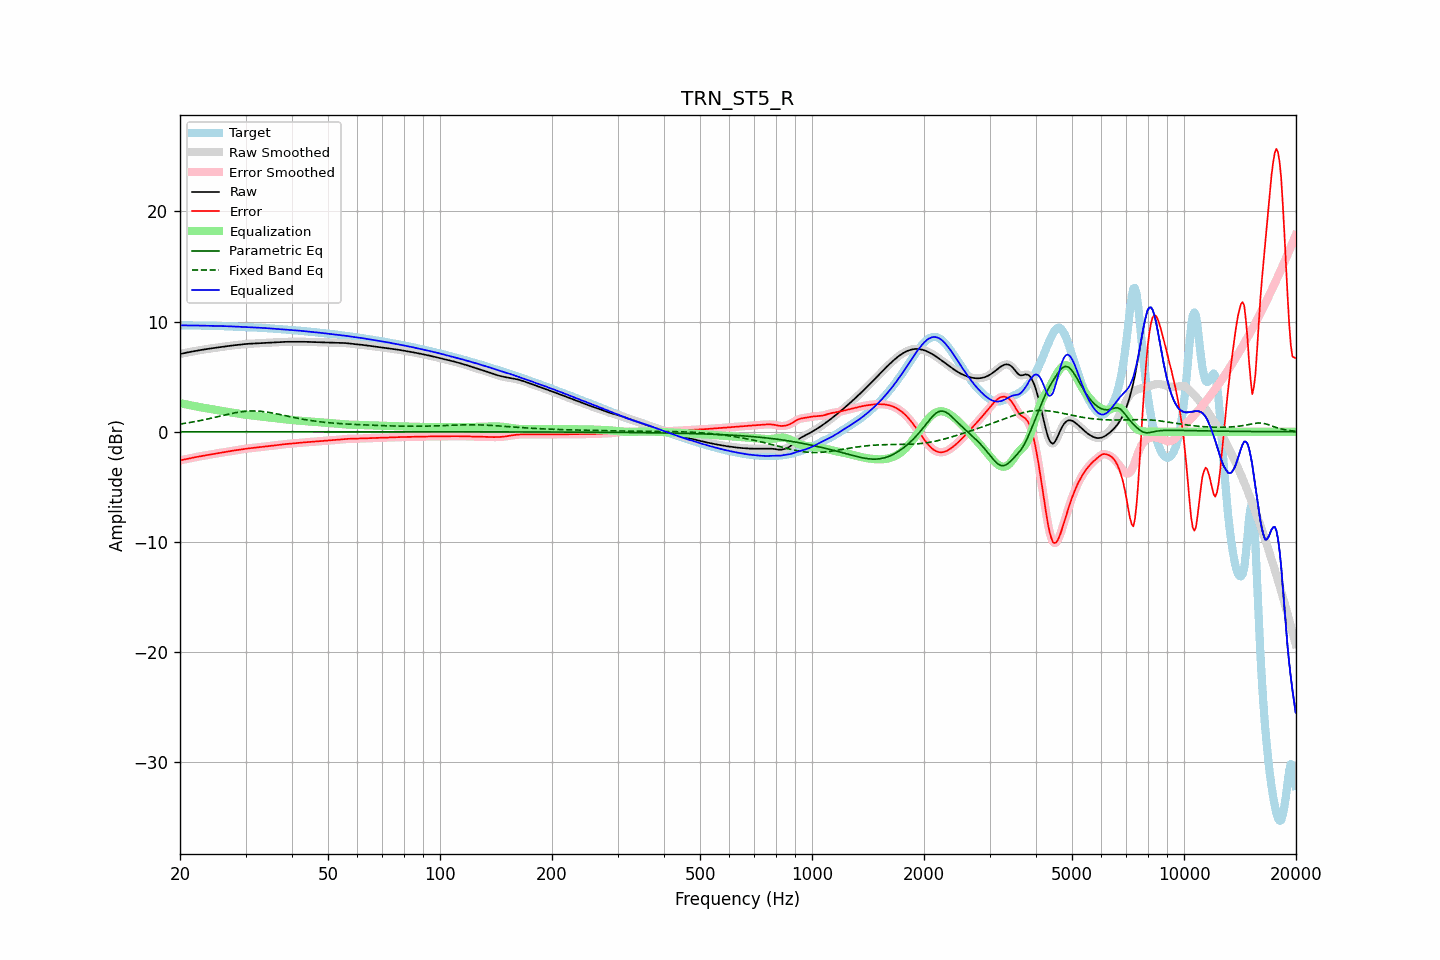

Source data for this figure (header and first rows):
frequency, raw, error, smoothed, error_smoothed, equalization, parametric_eq, fixed_band_eq, equalized_raw, equalized_smoothed, target
20.00, 7.06, -2.60, 7.06, -2.60, 2.60, -0.00, 0.70, 9.65, 9.65, 9.65
20.20, 7.09, -2.57, 7.09, -2.57, 2.57, -0.00, 0.72, 9.65, 9.65, 9.65
20.40, 7.12, -2.54, 7.12, -2.54, 2.54, -0.00, 0.74, 9.65, 9.65, 9.65
20.61, 7.15, -2.51, 7.15, -2.51, 2.50, -0.00, 0.76, 9.65, 9.65, 9.65
20.81, 7.18, -2.48, 7.18, -2.47, 2.47, -0.00, 0.79, 9.65, 9.65, 9.65
21.02, 7.21, -2.44, 7.21, -2.44, 2.44, -0.00, 0.81, 9.65, 9.65, 9.65
21.23, 7.24, -2.41, 7.24, -2.41, 2.41, -0.00, 0.83, 9.65, 9.65, 9.65
21.44, 7.27, -2.39, 7.27, -2.38, 2.38, -0.00, 0.86, 9.65, 9.65, 9.65
21.66, 7.29, -2.36, 7.29, -2.36, 2.36, -0.00, 0.89, 9.65, 9.65, 9.65
21.87, 7.32, -2.33, 7.32, -2.33, 2.33, -0.00, 0.91, 9.65, 9.65, 9.65
22.09, 7.35, -2.30, 7.35, -2.30, 2.30, -0.00, 0.94, 9.64, 9.64, 9.64
22.31, 7.37, -2.27, 7.37, -2.27, 2.27, -0.00, 0.97, 9.64, 9.64, 9.64
22.54, 7.40, -2.24, 7.40, -2.24, 2.24, -0.00, 1.00, 9.64, 9.64, 9.64
22.76, 7.42, -2.21, 7.42, -2.21, 2.22, -0.00, 1.03, 9.64, 9.64, 9.63
22.99, 7.44, -2.19, 7.44, -2.19, 2.19, -0.00, 1.06, 9.63, 9.63, 9.63
23.22, 7.47, -2.16, 7.47, -2.16, 2.16, -0.00, 1.09, 9.63, 9.63, 9.63
23.45, 7.49, -2.14, 7.49, -2.14, 2.14, -0.00, 1.12, 9.63, 9.63, 9.63
23.69, 7.51, -2.12, 7.51, -2.12, 2.11, -0.00, 1.15, 9.63, 9.63, 9.63
23.92, 7.54, -2.09, 7.54, -2.09, 2.09, -0.00, 1.18, 9.63, 9.63, 9.63
24.16, 7.56, -2.07, 7.56, -2.07, 2.07, -0.00, 1.22, 9.62, 9.62, 9.62
24.40, 7.58, -2.04, 7.58, -2.04, 2.04, -0.00, 1.25, 9.62, 9.62, 9.62
24.65, 7.60, -2.02, 7.60, -2.02, 2.02, -0.00, 1.29, 9.62, 9.62, 9.62
24.89, 7.62, -1.99, 7.62, -1.99, 1.99, -0.00, 1.32, 9.61, 9.61, 9.61
25.14, 7.64, -1.97, 7.64, -1.97, 1.97, -0.00, 1.35, 9.61, 9.61, 9.61
25.39, 7.66, -1.94, 7.66, -1.94, 1.94, -0.00, 1.39, 9.60, 9.60, 9.60
25.65, 7.68, -1.92, 7.68, -1.92, 1.92, -0.00, 1.42, 9.60, 9.60, 9.60
25.91, 7.70, -1.89, 7.70, -1.89, 1.89, -0.00, 1.46, 9.59, 9.59, 9.59
26.16, 7.72, -1.87, 7.72, -1.87, 1.87, -0.00, 1.49, 9.59, 9.59, 9.59
26.43, 7.74, -1.84, 7.74, -1.84, 1.84, -0.00, 1.53, 9.58, 9.58, 9.58
26.69, 7.76, -1.82, 7.76, -1.82, 1.82, -0.00, 1.56, 9.58, 9.58, 9.58
26.96, 7.78, -1.79, 7.78, -1.79, 1.79, -0.00, 1.59, 9.57, 9.57, 9.58
27.23, 7.80, -1.77, 7.80, -1.77, 1.77, -0.00, 1.63, 9.57, 9.57, 9.57
27.50, 7.82, -1.74, 7.82, -1.74, 1.74, -0.00, 1.66, 9.56, 9.56, 9.56
27.77, 7.84, -1.72, 7.84, -1.72, 1.72, -0.00, 1.69, 9.56, 9.56, 9.55
28.05, 7.85, -1.69, 7.85, -1.69, 1.70, -0.00, 1.72, 9.55, 9.55, 9.55
28.33, 7.87, -1.67, 7.87, -1.67, 1.67, -0.00, 1.74, 9.54, 9.54, 9.54
28.62, 7.89, -1.65, 7.89, -1.65, 1.65, -0.00, 1.77, 9.54, 9.54, 9.54
28.90, 7.90, -1.63, 7.90, -1.63, 1.63, -0.00, 1.79, 9.53, 9.53, 9.53
29.19, 7.92, -1.61, 7.92, -1.61, 1.60, -0.00, 1.81, 9.52, 9.52, 9.53
29.48, 7.94, -1.58, 7.94, -1.58, 1.58, -0.00, 1.83, 9.52, 9.52, 9.52
29.78, 7.95, -1.56, 7.95, -1.56, 1.56, -0.00, 1.85, 9.51, 9.51, 9.51
30.08, 7.96, -1.54, 7.96, -1.54, 1.54, -0.00, 1.86, 9.51, 9.51, 9.51
30.38, 7.98, -1.52, 7.98, -1.52, 1.52, -0.00, 1.87, 9.50, 9.50, 9.50
30.68, 7.98, -1.51, 7.99, -1.51, 1.51, -0.00, 1.88, 9.49, 9.49, 9.49
30.99, 7.99, -1.49, 7.99, -1.49, 1.49, -0.00, 1.88, 9.48, 9.48, 9.48
31.30, 8.00, -1.47, 8.00, -1.47, 1.47, -0.00, 1.89, 9.48, 9.48, 9.48
31.61, 8.01, -1.46, 8.01, -1.46, 1.46, -0.00, 1.89, 9.47, 9.47, 9.47
31.93, 8.02, -1.44, 8.02, -1.44, 1.44, -0.00, 1.88, 9.46, 9.46, 9.46
32.24, 8.02, -1.43, 8.02, -1.43, 1.43, -0.00, 1.88, 9.45, 9.45, 9.45
32.57, 8.03, -1.41, 8.03, -1.41, 1.41, -0.00, 1.87, 9.44, 9.44, 9.44
32.89, 8.04, -1.39, 8.04, -1.39, 1.39, -0.00, 1.86, 9.43, 9.43, 9.43
33.22, 8.05, -1.37, 8.05, -1.37, 1.37, -0.00, 1.84, 9.43, 9.43, 9.43
33.55, 8.06, -1.36, 8.06, -1.36, 1.36, -0.00, 1.83, 9.42, 9.42, 9.42
33.89, 8.07, -1.34, 8.07, -1.34, 1.34, -0.00, 1.81, 9.41, 9.41, 9.41
34.23, 8.08, -1.32, 8.08, -1.32, 1.32, -0.00, 1.79, 9.40, 9.40, 9.40
34.57, 8.08, -1.31, 8.08, -1.31, 1.31, -0.00, 1.76, 9.39, 9.39, 9.39
34.92, 8.09, -1.29, 8.09, -1.29, 1.29, -0.00, 1.74, 9.38, 9.38, 9.38
35.27, 8.09, -1.28, 8.09, -1.28, 1.27, -0.00, 1.71, 9.37, 9.37, 9.37
35.62, 8.10, -1.26, 8.10, -1.26, 1.26, -0.00, 1.69, 9.36, 9.36, 9.36
35.97, 8.11, -1.24, 8.11, -1.24, 1.24, -0.00, 1.66, 9.35, 9.35, 9.35
... 635 more rows
